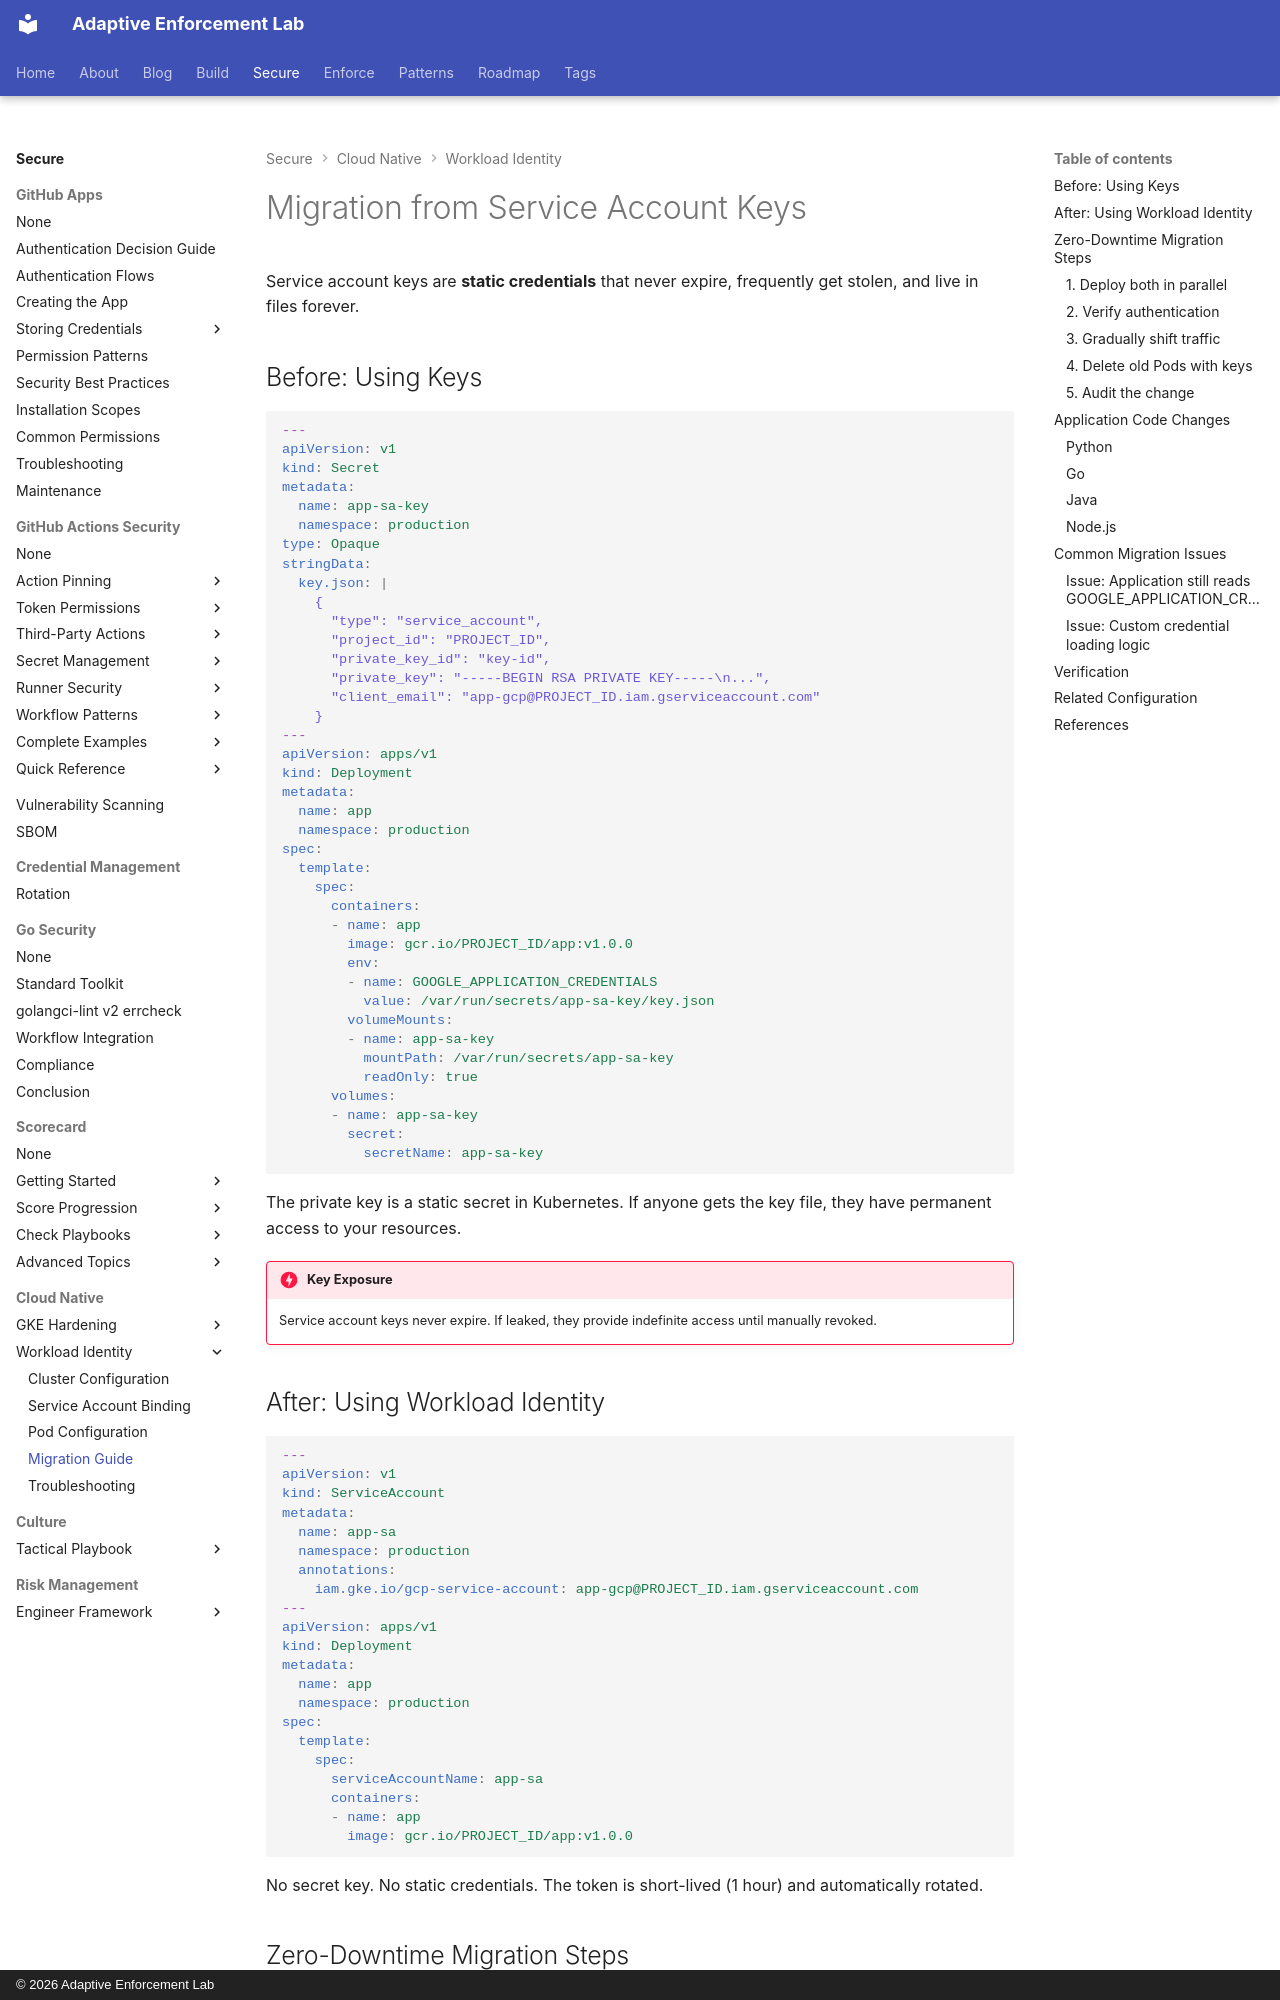

repository: adaptive-enforcement-lab/adaptive-enforcement-lab-com · page: secure/cloud-native/workload-identity/migration-guide/index.html · generator: mkdocs · copyright: © 2026 Adaptive Enforcement Lab

---
title: Migration Guide
description: Migrate from static service account keys to Workload Identity with zero downtime using parallel pod deployment and gradual production traffic shifting patterns.
provenance: human
---

# Migration from Service Account Keys

Service account keys are **static credentials** that never expire, frequently get stolen, and live in files forever.

## Before: Using Keys

```yaml
---
apiVersion: v1
kind: Secret
metadata:
  name: app-sa-key
  namespace: production
type: Opaque
stringData:
  key.json: |
    {
      "type": "service_account",
      "project_id": "PROJECT_ID",
      "private_key_id": "key-id",
      "private_key": "-----BEGIN RSA PRIVATE KEY-----\n...",
      "client_email": "app-gcp@PROJECT_ID.iam.gserviceaccount.com"
    }
---
apiVersion: apps/v1
kind: Deployment
metadata:
  name: app
  namespace: production
spec:
  template:
    spec:
      containers:
      - name: app
        image: gcr.io/PROJECT_ID/app:v1.0.0
        env:
        - name: GOOGLE_APPLICATION_CREDENTIALS
          value: /var/run/secrets/app-sa-key/key.json
        volumeMounts:
        - name: app-sa-key
          mountPath: /var/run/secrets/app-sa-key
          readOnly: true
      volumes:
      - name: app-sa-key
        secret:
          secretName: app-sa-key
```

The private key is a static secret in Kubernetes. If anyone gets the key file, they have permanent access to your resources.

!!! danger "Key Exposure"

    Service account keys never expire. If leaked, they provide indefinite access until manually revoked.

## After: Using Workload Identity

```yaml
---
apiVersion: v1
kind: ServiceAccount
metadata:
  name: app-sa
  namespace: production
  annotations:
    iam.gke.io/gcp-service-account: app-gcp@PROJECT_ID.iam.gserviceaccount.com
---
apiVersion: apps/v1
kind: Deployment
metadata:
  name: app
  namespace: production
spec:
  template:
    spec:
      serviceAccountName: app-sa
      containers:
      - name: app
        image: gcr.io/PROJECT_ID/app:v1.0.0
```

No secret key. No static credentials. The token is short-lived (1 hour) and automatically rotated.

## Zero-Downtime Migration Steps
